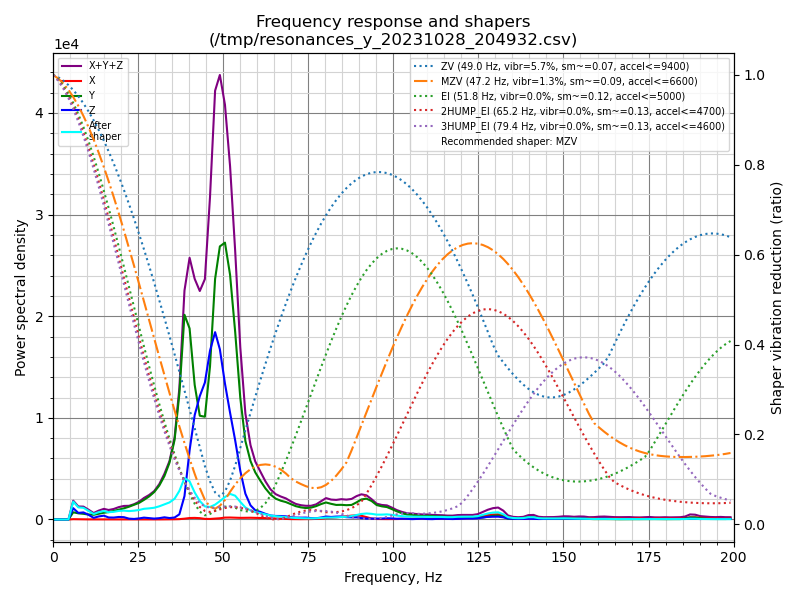

Source data for this figure (header and first rows):
freq, psd_x, psd_y, psd_z, psd_xyz
0.0, 2.766e+01, 1.916e+03, 6.758e+02, 2.620e+03
1.5, 1.125e+02, 5.299e+03, 2.249e+03, 7.661e+03
3.0, 1.917e+02, 5.470e+03, 4.216e+03, 9.878e+03
4.5, 2.391e+02, 3.268e+03, 6.996e+03, 1.050e+04
5.9, 1.849e+02, 4.241e+03, 6.683e+03, 1.111e+04
7.4, 1.651e+02, 4.563e+03, 4.856e+03, 9.584e+03
8.9, 1.037e+02, 5.027e+03, 6.265e+03, 1.140e+04
10.4, 1.058e+02, 5.157e+03, 4.860e+03, 1.012e+04
11.9, 1.101e+02, 5.573e+03, 1.915e+03, 7.598e+03
13.4, 1.173e+02, 7.585e+03, 4.100e+03, 1.180e+04
14.9, 1.213e+02, 9.959e+03, 5.613e+03, 1.569e+04
16.3, 1.295e+02, 1.194e+04, 3.287e+03, 1.535e+04
17.8, 1.326e+02, 1.500e+04, 3.403e+03, 1.854e+04
19.3, 1.364e+02, 1.869e+04, 4.826e+03, 2.365e+04
20.8, 1.261e+02, 2.299e+04, 4.752e+03, 2.786e+04
22.3, 1.368e+02, 2.816e+04, 1.841e+03, 3.014e+04
23.8, 1.525e+02, 3.456e+04, 1.285e+03, 3.600e+04
25.3, 1.592e+02, 4.171e+04, 2.752e+03, 4.462e+04
26.7, 1.666e+02, 5.172e+04, 4.940e+03, 5.683e+04
28.2, 1.470e+02, 6.416e+04, 3.834e+03, 6.814e+04
29.7, 1.978e+02, 8.039e+04, 2.650e+03, 8.324e+04
31.2, 2.594e+02, 1.047e+05, 4.093e+03, 1.090e+05
32.7, 3.546e+02, 1.400e+05, 7.053e+03, 1.474e+05
34.2, 5.260e+02, 1.918e+05, 4.859e+03, 1.972e+05
35.7, 8.011e+02, 2.811e+05, 7.063e+03, 2.890e+05
37.1, 1.302e+03, 4.608e+05, 1.899e+04, 4.811e+05
38.6, 3.122e+03, 7.793e+05, 8.914e+04, 8.715e+05
40.1, 5.782e+03, 7.555e+05, 2.734e+05, 1.035e+06
41.6, 6.549e+03, 5.521e+05, 4.283e+05, 9.870e+05
43.1, 5.645e+03, 4.410e+05, 5.243e+05, 9.709e+05
44.6, 2.707e+03, 4.518e+05, 6.022e+05, 1.057e+06
46.1, 2.474e+03, 6.953e+05, 7.668e+05, 1.465e+06
47.6, 4.021e+03, 1.129e+06, 8.790e+05, 2.012e+06
49.0, 5.972e+03, 1.319e+06, 8.222e+05, 2.147e+06
50.5, 9.430e+03, 1.378e+06, 6.764e+05, 2.064e+06
52.0, 1.007e+04, 1.254e+06, 5.472e+05, 1.811e+06
53.5, 9.524e+03, 9.890e+05, 4.173e+05, 1.416e+06
55.0, 8.855e+03, 6.604e+05, 2.643e+05, 9.335e+05
56.5, 9.458e+03, 4.368e+05, 1.437e+05, 5.900e+05
58.0, 9.971e+03, 3.342e+05, 8.100e+04, 4.251e+05
59.4, 9.694e+03, 2.760e+05, 5.403e+04, 3.397e+05
60.9, 9.237e+03, 2.328e+05, 4.562e+04, 2.877e+05
62.4, 8.557e+03, 1.910e+05, 3.472e+04, 2.343e+05
63.9, 7.421e+03, 1.571e+05, 2.511e+04, 1.896e+05
65.4, 6.169e+03, 1.344e+05, 2.273e+04, 1.633e+05
66.9, 4.707e+03, 1.238e+05, 2.293e+04, 1.514e+05
68.4, 3.505e+03, 1.174e+05, 2.124e+04, 1.422e+05
69.8, 2.778e+03, 1.063e+05, 1.627e+04, 1.253e+05
71.3, 2.397e+03, 9.374e+04, 1.333e+04, 1.095e+05
72.8, 2.289e+03, 8.701e+04, 1.320e+04, 1.025e+05
74.3, 2.540e+03, 8.377e+04, 1.387e+04, 1.002e+05
75.8, 3.134e+03, 8.877e+04, 1.043e+04, 1.023e+05
77.3, 4.416e+03, 1.017e+05, 9.112e+03, 1.152e+05
78.8, 6.749e+03, 1.203e+05, 1.562e+04, 1.427e+05
80.2, 1.123e+04, 1.344e+05, 2.338e+04, 1.690e+05
81.7, 1.372e+04, 1.261e+05, 2.039e+04, 1.602e+05
83.2, 1.727e+04, 1.194e+05, 2.380e+04, 1.605e+05
84.7, 2.224e+04, 1.223e+05, 2.496e+04, 1.695e+05
86.2, 2.741e+04, 1.215e+05, 1.978e+04, 1.687e+05
87.7, 3.330e+04, 1.257e+05, 1.855e+04, 1.775e+05
... 75 more rows
